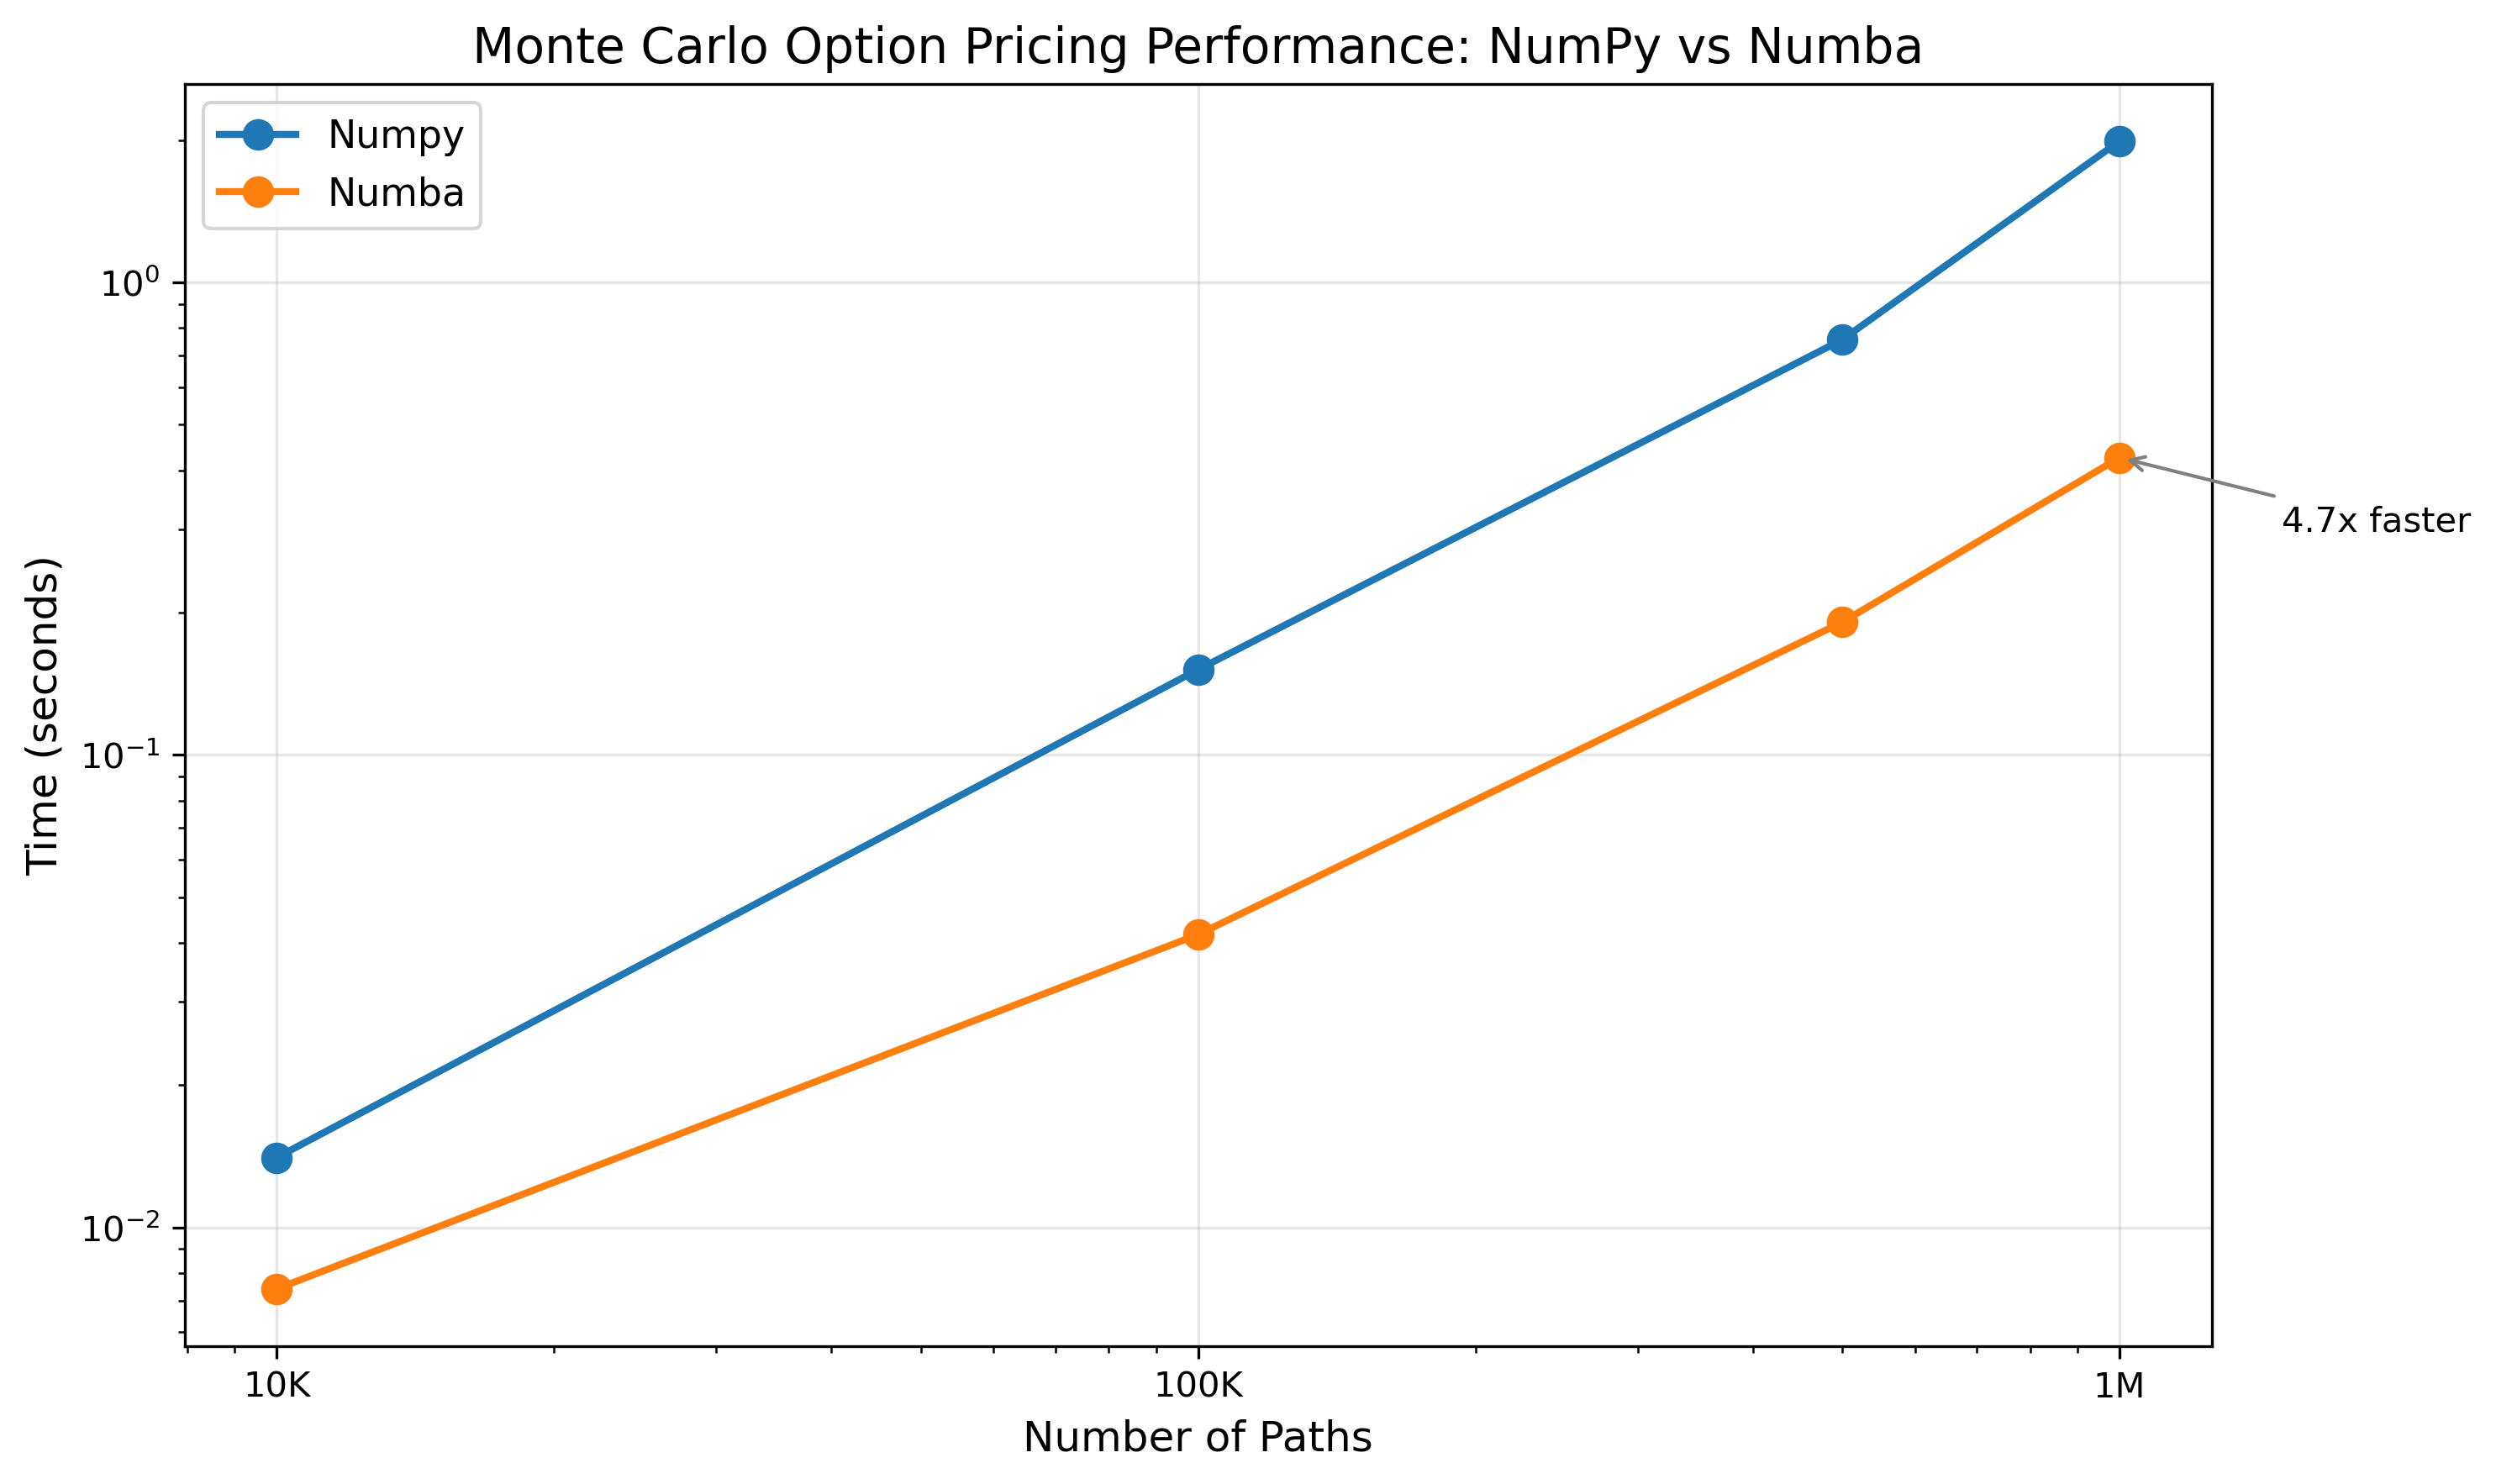

Values plotted in this chart, from the file beside it:
engine, n_paths, seconds
numpy, 10000, 0.01405
numba, 10000, 0.007407
numpy, 100000, 0.1515
numba, 100000, 0.04166
numpy, 500000, 0.7562
numba, 500000, 0.1909
numpy, 1000000, 1.991
numba, 1000000, 0.4257
